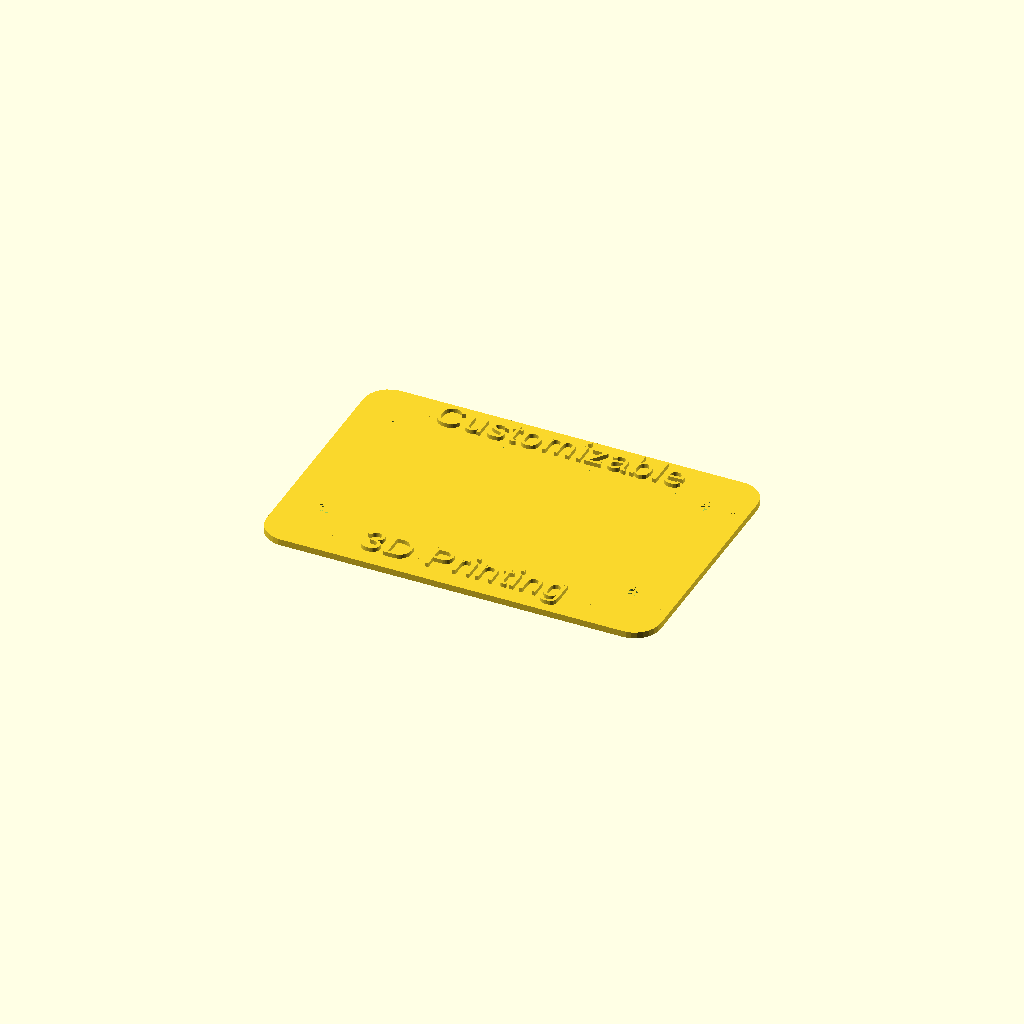
Cell 1: the model at its default parameters.
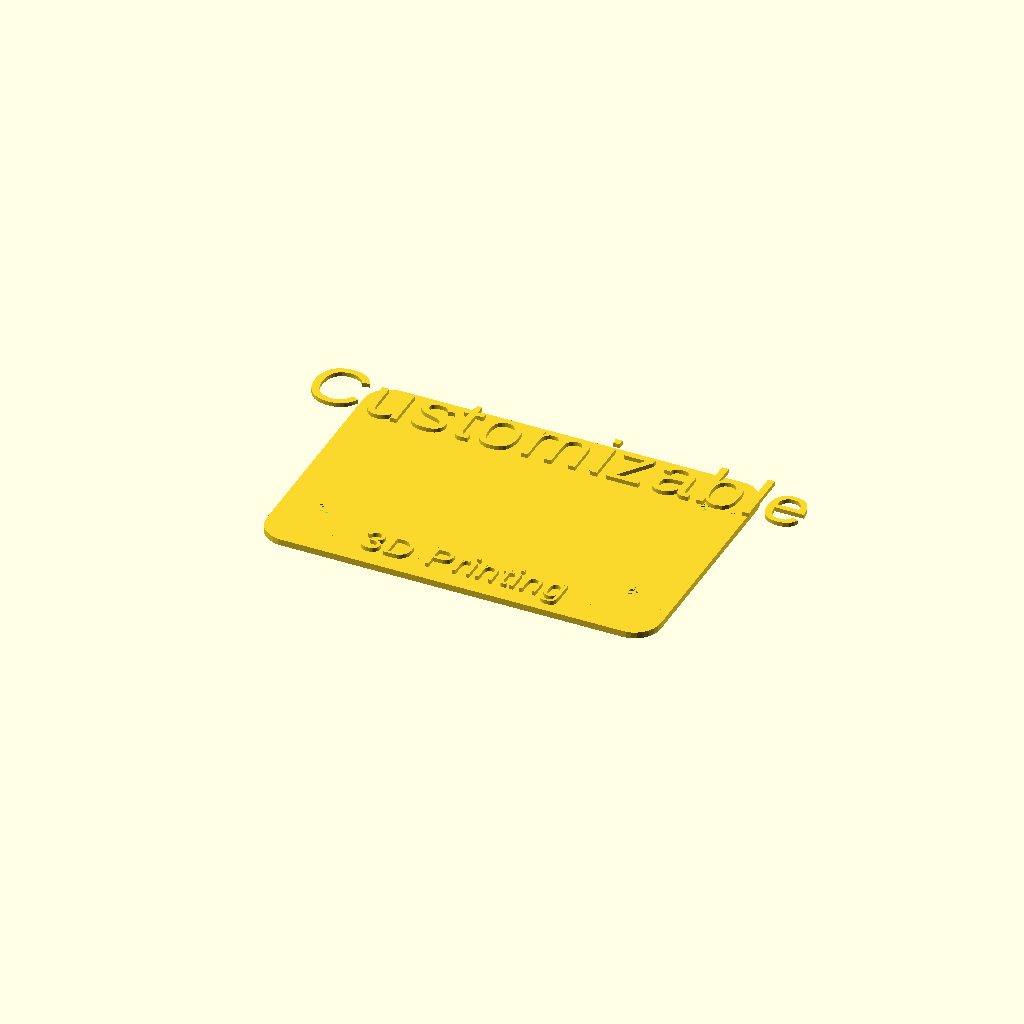
Cell 2: the same model with top_text_font_size = 26.
All cells are drawn from one camera (rotation 55°, 0°, 25°, orthographic, colour scheme Cornfield), so only the parameter changes between them.
The OpenSCAD source (inputs/thingiverse/files/thing-1764732/files/customizable-motorcycle-license-plate-holder.scad):
// Customizable section

top_text = "Customizable";
top_text_font_size = 13;

bottom_text = "3D Printing";
bottom_text_font_size = 13;


// Multiplier for extra space around each text character; slightly more space should prevent stringing and make text easier to paint. If you want to fit more text, go down to 1.0
spacing = 1.1; //[1.0:Original Size, 1.1:1.1x spacing, 1.2:1.2x spacing, 1.3:1.3x spacing]

// How high to raise up the text, in mm
text_height = 2;


/* [Hidden] */

hole_radius = 3.75;
hole_center_distance_x = 146;
hole_center_distance_y = 70;
hole_offset_x = 15.5 + hole_radius;
hole_offset_top_y = 19.4 + hole_radius;
hole_offset_bottom_y = 24.5 + hole_radius;


wall_width = 3;
total_height = 3;

border_distance_x = 184.15;
border_distance_y = 121;

corner_radius = 12;

side_border = 16.2;
top_border = 19.5;
bottom_border = 25;

module screw_hole() {
    cylinder(r=hole_radius, h=total_height);
}

module mounting_screw_holes() {
    translate([hole_offset_x, hole_offset_bottom_y, 0]) {
        screw_hole();
        translate([hole_center_distance_x,0,0]) { screw_hole(); }
        translate([hole_center_distance_x,hole_center_distance_y,0]) { screw_hole(); }
        translate([0, hole_center_distance_y, 0]) { screw_hole(); }
    }
}

module screw_hole_border() {
        square_part = 2 * wall_width + 2*hole_radius;
        translate([0,0,total_height/2]) {
            cylinder(r=hole_radius + wall_width, h=total_height, center = true);
        }
        
}

module mounting_screw_holes_border() {
    translate([hole_offset_x, hole_offset_bottom_y, 0]) {
        screw_hole_border();
        translate([hole_center_distance_x,0,0]) { screw_hole_border(); }
        translate([hole_center_distance_x,hole_center_distance_y,0]) { screw_hole_border(); }
        translate([0, hole_center_distance_y, 0]) { screw_hole_border(); }
    }
}


module border(border_distance_x, border_distance_y, wall_width, offset) {
    translate([offset,offset,0]) {
        // main body
        translate([corner_radius, 0, 0]) {
            cube([border_distance_x - 2*corner_radius, border_distance_y, wall_width]);
        }
        translate([0,corner_radius, 0]) {
            cube([border_distance_x, border_distance_y - 2*corner_radius, wall_width]);
        }
        
        // rounded corners
        translate([corner_radius, corner_radius, 0]) {
            cylinder(r=corner_radius, h=wall_width);
        }
        translate([border_distance_x - corner_radius, corner_radius, 0]) {
            cylinder(r=corner_radius, h=wall_width);
        }
        translate([border_distance_x - corner_radius, border_distance_y - corner_radius, 0]) {
            cylinder(r=corner_radius, h=wall_width);
        }
        translate([corner_radius, border_distance_y - corner_radius, 0]) {
            cylinder(r=corner_radius, h=wall_width);
        }
    }
}

module open_plate_area() {
        translate([side_border, bottom_border, 0]) {
            cube([border_distance_x - 2 * side_border, border_distance_y - top_border - bottom_border, total_height]);
        }
}

module top_text() {
        translate([border_distance_x / 2, border_distance_y - (top_border / 2), total_height]) {
                linear_extrude(text_height) {
                    text(top_text, halign = "center", valign = "center", size=top_text_font_size, spacing=spacing);
                }
        }
}

module bottom_text() {
        translate([border_distance_x / 2, bottom_border / 2, total_height]) {
                linear_extrude(text_height) {
                    text(bottom_text, halign = "center", valign = "center", size=bottom_text_font_size, spacing = spacing);
                }
        }
}



top_text();
bottom_text();

difference() {
    union() {
        difference() {
            // main body
            border(border_distance_x, border_distance_y, total_height, 0);
            open_plate_area();
        }
        difference() {
            mounting_screw_holes_border();
        }         
    }
    // clear out room for screws
    mounting_screw_holes();
   
}
Customizer parameters (derived from the source; name, type, default, range or options):
top_text: string, default "Customizable"
top_text_font_size: number, default 13
bottom_text: string, default "3D Printing"
bottom_text_font_size: number, default 13
spacing: number, default 1.1, options 1, 1.1, 1.2, 1.3
text_height: number, default 2
